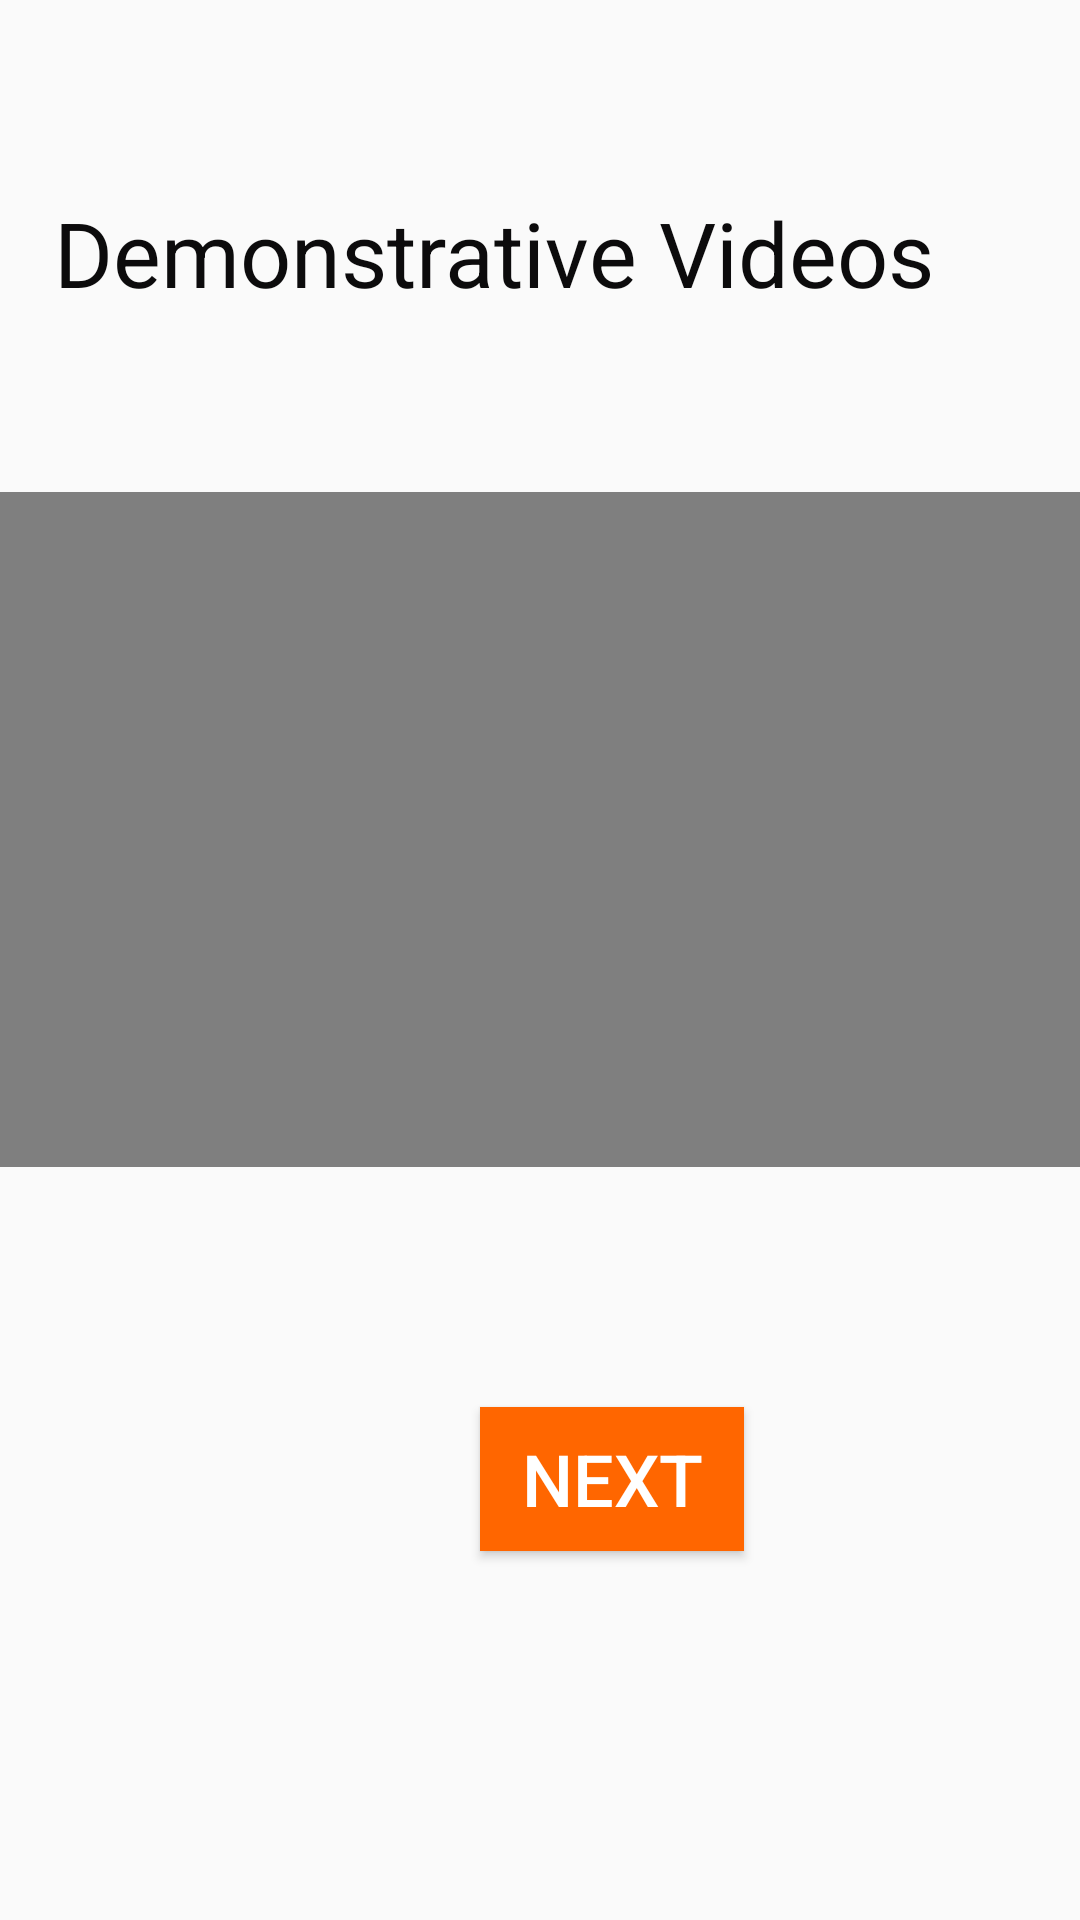

This screen was rendered from an Android layout file. Write that file and the resources it references.
<!-- AndroidManifest.xml: application theme Theme.AppCompat.Light.NoActionBar -->
<!-- res/layout/fragment_video.xml -->
<androidx.constraintlayout.widget.ConstraintLayout xmlns:android="http://schemas.android.com/apk/res/android"
    xmlns:app="http://schemas.android.com/apk/res-auto"
    xmlns:tools="http://schemas.android.com/tools"
    android:layout_width="match_parent"
    android:layout_height="match_parent"
    tools:context="fragments.fragment_video">

    

    <VideoView
        android:id="@+id/videoView"
        android:layout_width="369dp"
        android:layout_height="225dp"
        android:layout_marginTop="164dp"
        app:layout_constraintEnd_toEndOf="parent"
        app:layout_constraintHorizontal_bias="0.354"
        app:layout_constraintStart_toStartOf="parent"
        app:layout_constraintTop_toTopOf="parent" />

    <Button
        android:id="@+id/btnSiguiente"
        android:layout_width="wrap_content"
        android:layout_height="wrap_content"
        android:layout_marginStart="160dp"
        android:layout_marginTop="80dp"
        android:background="@color/next"
        android:text="Next"
        android:textColor="@color/white"
        android:textSize="24sp"
        app:layout_constraintStart_toStartOf="parent"
        app:layout_constraintTop_toBottomOf="@+id/videoView" />

    <TextView
        android:id="@+id/txtTitle"
        android:layout_width="330dp"
        android:layout_height="60dp"
        android:layout_marginTop="64dp"
        android:text="Demonstrative Videos"
        android:textColor="#0C0B0C"
        android:textSize="30sp"
        app:layout_constraintEnd_toEndOf="parent"
        app:layout_constraintHorizontal_bias="0.604"
        app:layout_constraintStart_toStartOf="parent"
        app:layout_constraintTop_toTopOf="parent" />


</androidx.constraintlayout.widget.ConstraintLayout>
<!-- resources referenced by this layout -->
<resources>
  <color name="next">#ff6600</color>
  <color name="white">#FFFFFFFF</color>
</resources>
